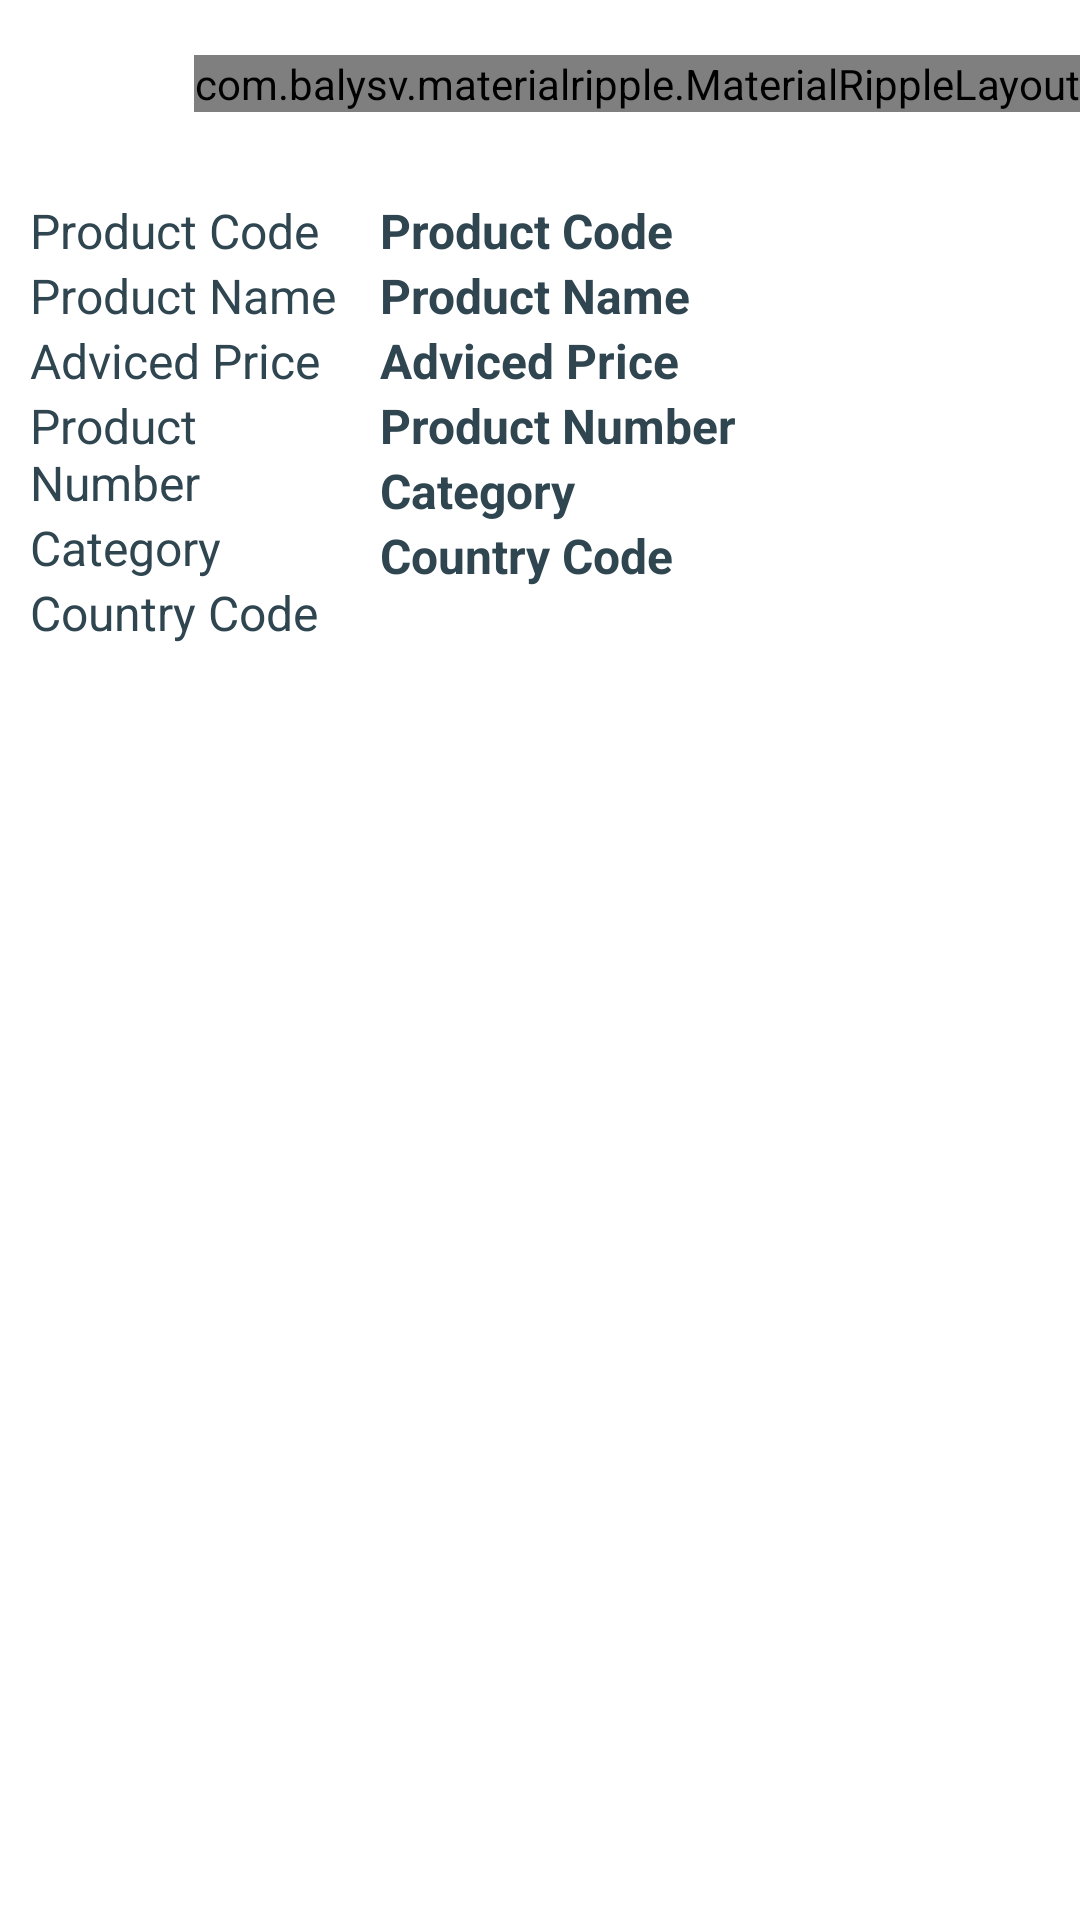

Reconstruct the res/layout file that produces this screen, plus the resources it refers to.
<!-- AndroidManifest.xml: application theme AppTheme -->
<!-- res/layout/dialog_product_details.xml -->
<?xml version="1.0" encoding="utf-8"?>
<LinearLayout xmlns:android="http://schemas.android.com/apk/res/android"
              xmlns:app="http://schemas.android.com/apk/res-auto"
              android:layout_width="match_parent"
              android:minWidth="400dp"
              android:layout_height="380dp"
              android:background="@android:color/white"
              android:gravity="center_horizontal"
              android:orientation="vertical">
    <LinearLayout
        android:layout_width="match_parent"
        android:layout_height="wrap_content"
        android:gravity="center_vertical|right"
        android:minHeight="?attr/actionBarSize"
        android:orientation="horizontal">

        <com.balysv.materialripple.MaterialRippleLayout
            style="@style/RippleStyleBlack"
            android:layout_width="wrap_content"
            android:layout_height="wrap_content">

            <ImageView
                android:id="@+id/img_close"
                android:layout_width="50dp"
                android:layout_height="50dp"
                android:padding="@dimen/spacing_middle"
                android:layout_marginRight="@dimen/spacing_medium"
                android:src="@drawable/ic_close"
                app:tint="@color/grey_medium" />
        </com.balysv.materialripple.MaterialRippleLayout>
    </LinearLayout>

    <LinearLayout
        android:layout_width="match_parent"
        android:layout_height="wrap_content"
        android:minHeight="50dp"
        android:orientation="horizontal"
        android:padding="@dimen/spacing_middle"
        android:weightSum="3">

        <LinearLayout
            android:layout_width="0dp"
            android:layout_weight="1"
            android:layout_height="wrap_content"
            android:layout_gravity="top"
            android:layout_marginRight="10dp"
            android:orientation="vertical">

            <TextView
                android:layout_width="wrap_content"
                android:layout_height="wrap_content"
                android:text="@string/product_code"
                android:textAppearance="@style/TextAppearance.AppCompat.Subhead"
                android:textColor="@color/grey_dark"
                android:maxLines="2" />

            <TextView
                android:layout_width="wrap_content"
                android:layout_height="wrap_content"
                android:text="@string/product_name"
                android:textAppearance="@style/TextAppearance.AppCompat.Subhead"
                android:textColor="@color/grey_dark"
                android:maxLines="2"/>

            <TextView
                android:layout_width="wrap_content"
                android:layout_height="wrap_content"
                android:text="@string/product_price"
                android:textAppearance="@style/TextAppearance.AppCompat.Subhead"
                android:textColor="@color/grey_dark"
                android:maxLines="2" />

            <TextView
                android:layout_width="wrap_content"
                android:layout_height="wrap_content"
                android:text="@string/product_number"
                android:textAppearance="@style/TextAppearance.AppCompat.Subhead"
                android:textColor="@color/grey_dark"
                android:maxLines="2" />

            <TextView
                android:layout_width="wrap_content"
                android:layout_height="wrap_content"
                android:text="@string/product_category"
                android:textAppearance="@style/TextAppearance.AppCompat.Subhead"
                android:textColor="@color/grey_dark"
                android:maxLines="2" />

            <TextView
                android:layout_width="wrap_content"
                android:layout_height="wrap_content"
                android:text="@string/product_country"
                android:textAppearance="@style/TextAppearance.AppCompat.Subhead"
                android:textColor="@color/grey_dark"
                android:maxLines="2" />

        </LinearLayout>

        <LinearLayout
            android:layout_width="0dp"
            android:layout_weight="2"
            android:layout_height="wrap_content"
            android:layout_gravity="top"
            android:layout_marginRight="10dp"
            android:orientation="vertical">

            <TextView
                android:id="@+id/code"
                android:layout_width="wrap_content"
                android:layout_height="wrap_content"
                android:text="@string/product_code"
                android:textAppearance="@style/TextAppearance.AppCompat.Subhead"
                android:textColor="@color/grey_dark"
                android:maxLines="2"
                android:textStyle="bold" />

            <TextView
                android:id="@+id/name"
                android:layout_width="wrap_content"
                android:layout_height="wrap_content"
                android:text="@string/product_name"
                android:textAppearance="@style/TextAppearance.AppCompat.Subhead"
                android:textColor="@color/grey_dark"
                android:maxLines="2"
                android:textStyle="bold" />

            <TextView
                android:id="@+id/price"
                android:layout_width="wrap_content"
                android:layout_height="wrap_content"
                android:text="@string/product_price"
                android:textAppearance="@style/TextAppearance.AppCompat.Subhead"
                android:textColor="@color/grey_dark"
                android:maxLines="2"
                android:textStyle="bold" />

            <TextView
                android:id="@+id/number"
                android:layout_width="wrap_content"
                android:layout_height="wrap_content"
                android:text="@string/product_number"
                android:textAppearance="@style/TextAppearance.AppCompat.Subhead"
                android:textColor="@color/grey_dark"
                android:maxLines="2"
                android:textStyle="bold" />

            <TextView
                android:id="@+id/category"
                android:layout_width="wrap_content"
                android:layout_height="wrap_content"
                android:text="@string/product_category"
                android:textAppearance="@style/TextAppearance.AppCompat.Subhead"
                android:textColor="@color/grey_dark"
                android:maxLines="2"
                android:textStyle="bold" />

            <TextView
                android:id="@+id/countryCode"
                android:layout_width="wrap_content"
                android:layout_height="wrap_content"
                android:text="@string/product_country"
                android:textAppearance="@style/TextAppearance.AppCompat.Subhead"
                android:textColor="@color/grey_dark"
                android:maxLines="2"
                android:textStyle="bold" />
        </LinearLayout>
    </LinearLayout>

</LinearLayout>
<!-- resources referenced by this layout -->
<resources>
  <color name="grey_dark">#2F4651</color>
  <color name="grey_medium">#BDBFC1</color>
  <dimen name="spacing_medium">4dp</dimen>
  <dimen name="spacing_middle">10dp</dimen>
  <string name="product_category">Category</string>
  <string name="product_code">Product Code</string>
  <string name="product_country">Country Code</string>
  <string name="product_name">Product Name</string>
  <string name="product_number">Product Number</string>
  <string name="product_price">Adviced Price</string>
  <style name="RippleStyleBlack" parent="RippleStyleWhite">
          <item name="mrl_rippleColor">#8096989A</item>
      </style>
  <style name="AppTheme" parent="BaseTheme" />
  <style name="RippleStyleWhite">
          <item name="mrl_rippleOverlay">true</item>
          <item name="mrl_rippleColor">#80FFFFFF</item>
          <item name="mrl_rippleHover">true</item>
          <item name="mrl_rippleAlpha">0.2</item>
      </style>
  <style name="BaseTheme" parent="Theme.AppCompat.Light.NoActionBar">
          <item name="colorPrimary">@color/colorPrimary</item>
          <item name="colorPrimaryDark">@color/colorPrimaryDark</item>
          <item name="colorControlHighlight">@color/colorPrimaryLight</item>
          <item name="colorAccent">@color/colorAccent</item>
      </style>
  <color name="colorPrimary">#EE0000</color>
  <color name="colorPrimaryDark">#EE0000</color>
  <color name="colorPrimaryLight">#F22140</color>
  <color name="colorAccent">#03DAC5</color>
</resources>
